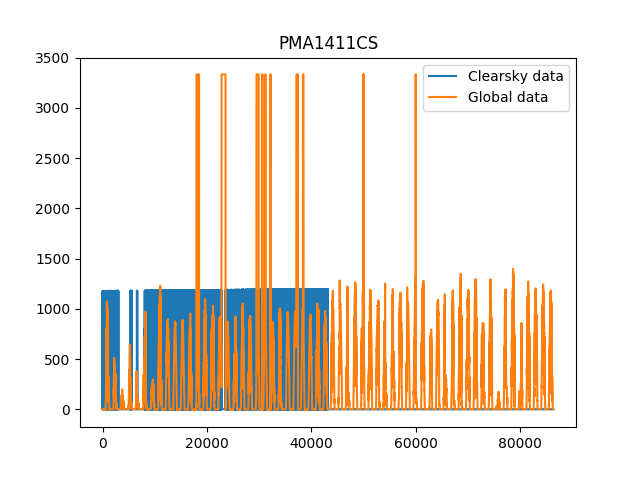

Values plotted in this chart, from the file beside it:
19; 2014; 305; 0; 5999; N/A; 0.000; N/A
19; 2014; 305; 1; 5999; N/A; 0.000; N/A
19; 2014; 305; 2; 5999; N/A; 0.000; N/A
19; 2014; 305; 3; 5999; N/A; 0.000; N/A
19; 2014; 305; 4; 5999; N/A; 0.000; N/A
19; 2014; 305; 5; 5999; N/A; 0.000; N/A
19; 2014; 305; 6; 5999; N/A; 0.000; N/A
19; 2014; 305; 7; 5999; N/A; 0.000; N/A
19; 2014; 305; 8; 5999; N/A; 0.000; N/A
19; 2014; 305; 9; 5999; N/A; 0.000; N/A
19; 2014; 305; 10; 5999; N/A; 0.000; N/A
19; 2014; 305; 11; 5999; N/A; 0.000; N/A
19; 2014; 305; 12; 5999; N/A; 0.000; N/A
19; 2014; 305; 13; 5999; N/A; 0.000; N/A
19; 2014; 305; 14; 5999; N/A; 0.000; N/A
19; 2014; 305; 15; 5999; N/A; 0.000; N/A
19; 2014; 305; 16; 5999; N/A; 0.000; N/A
19; 2014; 305; 17; 5999; N/A; 0.000; N/A
19; 2014; 305; 18; 5999; N/A; 0.000; N/A
19; 2014; 305; 19; 5999; N/A; 0.000; N/A
19; 2014; 305; 20; 5999; N/A; 0.000; N/A
19; 2014; 305; 21; 5999; N/A; 0.000; N/A
19; 2014; 305; 22; 5999; N/A; 0.000; N/A
19; 2014; 305; 23; 5999; N/A; 0.000; N/A
19; 2014; 305; 24; 5999; N/A; 0.000; N/A
19; 2014; 305; 25; 5999; N/A; 0.000; N/A
19; 2014; 305; 26; 5999; N/A; 0.000; N/A
19; 2014; 305; 27; 5999; N/A; 0.000; N/A
19; 2014; 305; 28; 5999; N/A; 0.000; N/A
19; 2014; 305; 29; 5999; N/A; 0.000; N/A
19; 2014; 305; 30; 5999; N/A; 0.000; N/A
19; 2014; 305; 31; 5999; N/A; 0.000; N/A
19; 2014; 305; 32; 5999; N/A; 0.000; N/A
19; 2014; 305; 33; 5999; N/A; 0.000; N/A
19; 2014; 305; 34; 5999; N/A; 0.000; N/A
19; 2014; 305; 35; 5999; N/A; 0.000; N/A
19; 2014; 305; 36; 5999; N/A; 0.000; N/A
19; 2014; 305; 37; 5999; N/A; 0.000; N/A
19; 2014; 305; 38; 5999; N/A; 0.000; N/A
19; 2014; 305; 39; 5999; N/A; 0.000; N/A
19; 2014; 305; 40; 5999; N/A; 0.000; N/A
19; 2014; 305; 41; 5999; N/A; 0.000; N/A
19; 2014; 305; 42; 5999; N/A; 0.000; N/A
19; 2014; 305; 43; 5999; N/A; 0.000; N/A
19; 2014; 305; 44; 5999; N/A; 0.000; N/A
19; 2014; 305; 45; 5999; N/A; 0.000; N/A
19; 2014; 305; 46; 5999; N/A; 0.000; N/A
19; 2014; 305; 47; 5999; N/A; 0.000; N/A
19; 2014; 305; 48; 5999; N/A; 0.000; N/A
19; 2014; 305; 49; 5999; N/A; 0.000; N/A
19; 2014; 305; 50; 5999; N/A; 0.000; N/A
19; 2014; 305; 51; 5999; N/A; 0.000; N/A
19; 2014; 305; 52; 5999; N/A; 0.000; N/A
19; 2014; 305; 53; 5999; N/A; 0.000; N/A
19; 2014; 305; 54; 5999; N/A; 0.000; N/A
19; 2014; 305; 55; 5999; N/A; 0.000; N/A
19; 2014; 305; 56; 5999; N/A; 0.000; N/A
19; 2014; 305; 57; 5999; N/A; 0.000; N/A
19; 2014; 305; 58; 5999; N/A; 0.000; N/A
19; 2014; 305; 59; 5999; N/A; 0.000; N/A
19; 2014; 305; 60; 5999; N/A; 0.000; N/A
... 43,139 more rows
